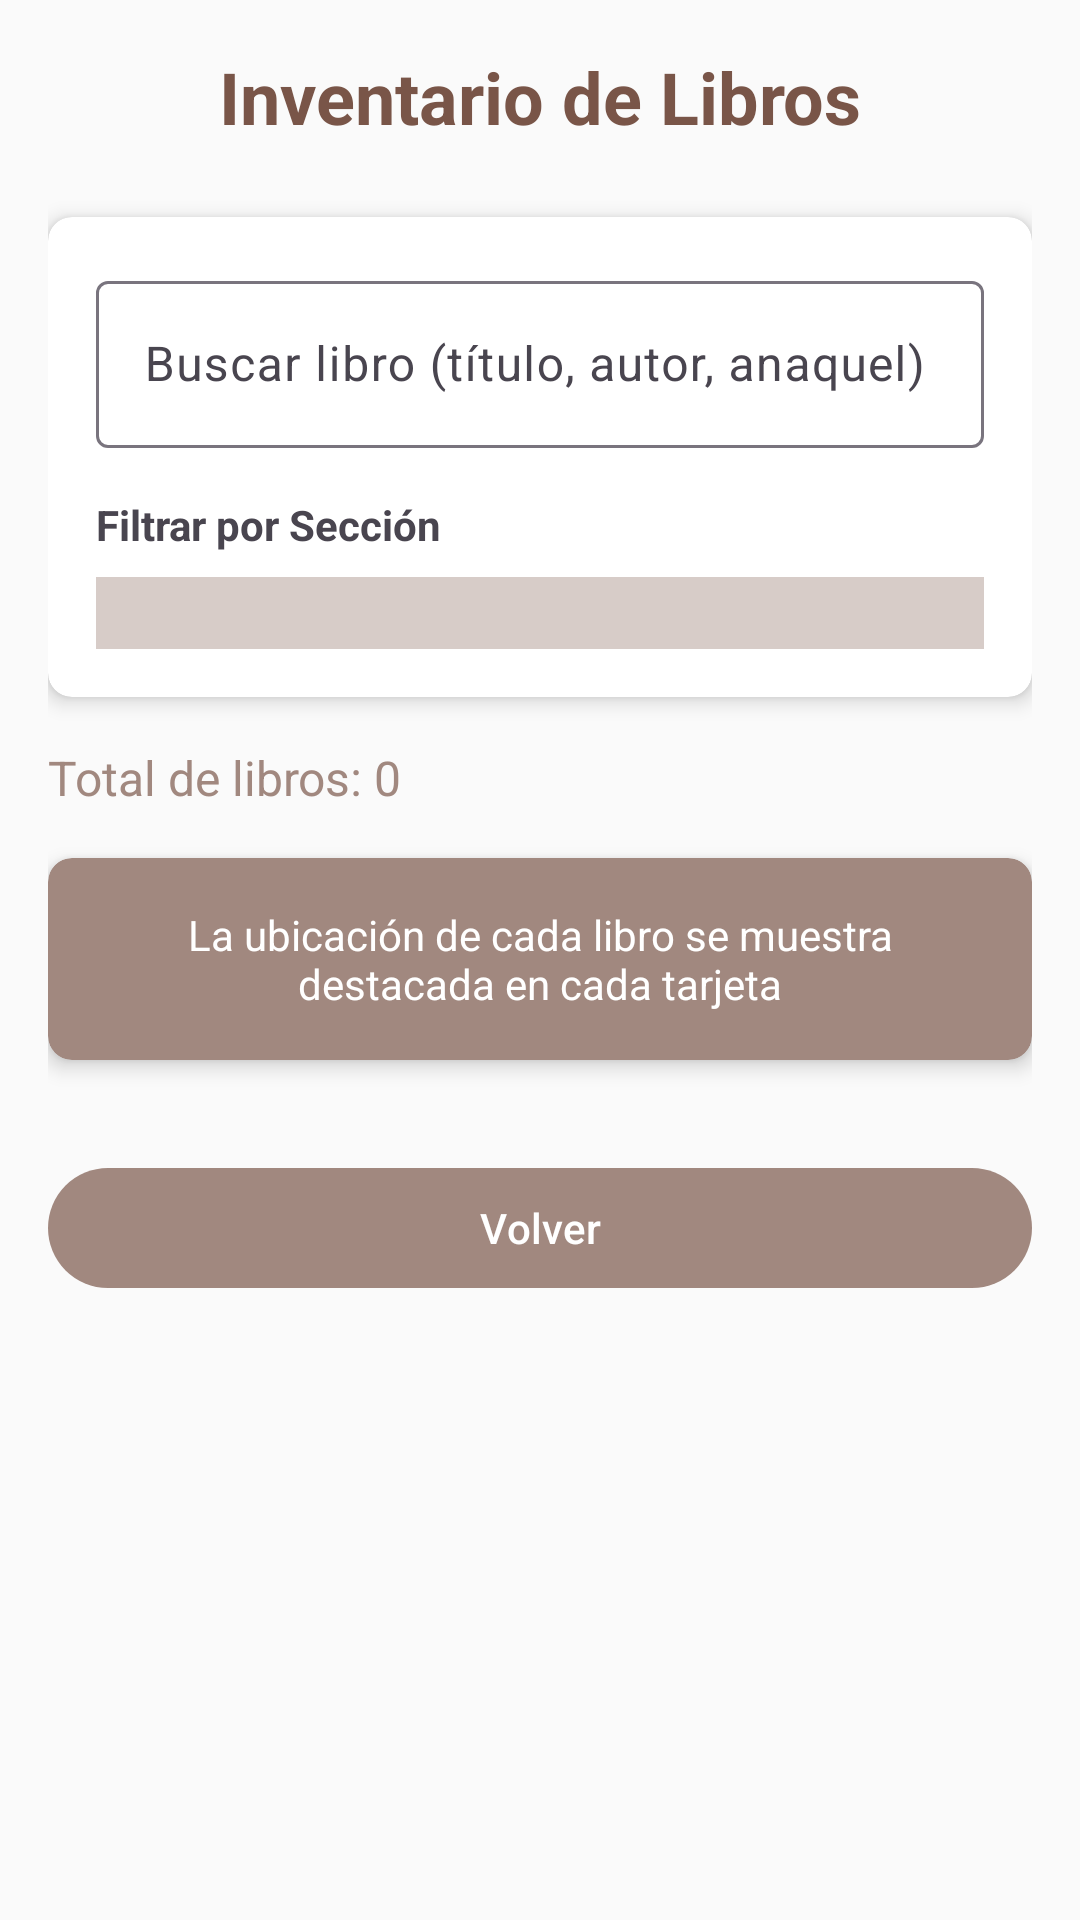

Layout XML and referenced resources for this Android screen:
<!-- AndroidManifest.xml: application theme Theme.BiblioCloud -->
<!-- res/layout/activity_cashier_inventory.xml -->
<?xml version="1.0" encoding="utf-8"?>
<ScrollView xmlns:android="http://schemas.android.com/apk/res/android"
    xmlns:app="http://schemas.android.com/apk/res-auto"
    android:layout_width="match_parent"
    android:layout_height="match_parent"
    android:background="@color/colorBackground">

    <LinearLayout
        android:layout_width="match_parent"
        android:layout_height="wrap_content"
        android:orientation="vertical"
        android:padding="16dp">

        <TextView
            android:id="@+id/tvBranchName"
            android:layout_width="match_parent"
            android:layout_height="wrap_content"
            android:text="Inventario de Libros"
            android:textSize="24sp"
            android:textStyle="bold"
            android:textColor="@color/colorPrimary"
            android:gravity="center"
            android:layout_marginBottom="24dp"/>

        <androidx.cardview.widget.CardView
            android:layout_width="match_parent"
            android:layout_height="wrap_content"
            android:layout_marginBottom="16dp"
            app:cardElevation="4dp"
            app:cardCornerRadius="8dp">

            <LinearLayout
                android:layout_width="match_parent"
                android:layout_height="wrap_content"
                android:orientation="vertical"
                android:padding="16dp">

                <com.google.android.material.textfield.TextInputLayout
                    android:layout_width="match_parent"
                    android:layout_height="wrap_content"
                    android:layout_marginBottom="16dp"
                    android:hint="Buscar libro (título, autor, anaquel)">

                    <com.google.android.material.textfield.TextInputEditText
                        android:id="@+id/etSearchBook"
                        android:layout_width="match_parent"
                        android:layout_height="wrap_content"
                        android:inputType="text"/>
                </com.google.android.material.textfield.TextInputLayout>

                <TextView
                    android:layout_width="match_parent"
                    android:layout_height="wrap_content"
                    android:text="Filtrar por Sección"
                    android:textStyle="bold"
                    android:layout_marginBottom="8dp"/>

                <Spinner
                    android:id="@+id/spinnerSection"
                    android:layout_width="match_parent"
                    android:layout_height="wrap_content"
                    android:padding="12dp"
                    android:background="@color/light_brown"/>

            </LinearLayout>
        </androidx.cardview.widget.CardView>

        <TextView
            android:id="@+id/tvTotalBooks"
            android:layout_width="match_parent"
            android:layout_height="wrap_content"
            android:text="Total de libros: 0"
            android:textSize="16sp"
            android:textColor="@color/colorTextSecondary"
            android:layout_marginBottom="16dp"/>

        <androidx.cardview.widget.CardView
            android:layout_width="match_parent"
            android:layout_height="wrap_content"
            android:layout_marginBottom="16dp"
            app:cardElevation="4dp"
            app:cardCornerRadius="8dp"
            app:cardBackgroundColor="@color/accent_brown">

            <TextView
                android:layout_width="match_parent"
                android:layout_height="wrap_content"
                android:text="La ubicación de cada libro se muestra destacada en cada tarjeta"
                android:textSize="14sp"
                android:textColor="@color/white"
                android:padding="16dp"
                android:gravity="center"/>

        </androidx.cardview.widget.CardView>

        <LinearLayout
            android:id="@+id/layoutInventoryList"
            android:layout_width="match_parent"
            android:layout_height="wrap_content"
            android:orientation="vertical"/>

        <com.google.android.material.button.MaterialButton
            android:id="@+id/btnBack"
            android:layout_width="match_parent"
            android:layout_height="wrap_content"
            android:text="Volver"
            android:layout_marginTop="16dp"
            app:backgroundTint="@color/accent_brown"/>

    </LinearLayout>
</ScrollView>
<!-- resources referenced by this layout -->
<resources>
  <color name="accent_brown">#A1887F</color>
  <color name="colorBackground">#FAFAFA</color>
  <color name="colorPrimary">#795548</color>
  <color name="colorTextSecondary">#A1887F</color>
  <color name="light_brown">#D7CCC8</color>
  <color name="white">#FFFFFFFF</color>
  <style name="Theme.BiblioCloud" parent="Theme.Material3.DayNight.NoActionBar">
          
      </style>
</resources>
